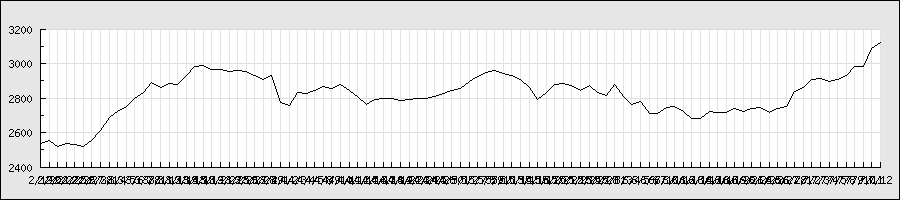

The file beside this chart, header and first rows:
2013/2/19, 2523, 2536, 2521, 2536, 29500, 2536
2013/2/20, 2540, 2557, 2538, 2557, 36400, 2557
2013/2/21, 2558, 2558, 2521, 2521, 28600, 2521
2013/2/22, 2532, 2540, 2522, 2535, 9400, 2535
2013/2/25, 2528, 2538, 2526, 2530, 10900, 2530
2013/2/26, 2521, 2527, 2520, 2520, 22600, 2520
2013/2/27, 2527, 2555, 2527, 2555, 28400, 2555
2013/2/28, 2560, 2610, 2559, 2610, 40500, 2610
2013/3/1, 2650, 2694, 2640, 2687, 60900, 2687
2013/3/4, 2699, 2736, 2699, 2723, 46300, 2723
2013/3/5, 2743, 2751, 2733, 2751, 27300, 2751
2013/3/6, 2760, 2800, 2760, 2795, 77000, 2795
2013/3/7, 2796, 2832, 2796, 2830, 39600, 2830
2013/3/8, 2850, 2894, 2840, 2892, 47100, 2892
2013/3/11, 2925, 2930, 2815, 2863, 76900, 2863
2013/3/12, 2863, 2883, 2855, 2883, 41800, 2883
2013/3/13, 2884, 2886, 2871, 2881, 33100, 2881
2013/3/14, 2891, 2929, 2880, 2929, 52500, 2929
2013/3/15, 2930, 2981, 2930, 2981, 72300, 2981
2013/3/18, 2990, 2998, 2983, 2988, 36000, 2988
2013/3/19, 2993, 2996, 2930, 2967, 29700, 2967
2013/3/21, 2966, 2980, 2957, 2967, 51000, 2967
2013/3/22, 2959, 2965, 2953, 2957, 27400, 2957
2013/3/25, 2960, 2968, 2952, 2959, 38100, 2959
2013/3/26, 2955, 2967, 2955, 2957, 65900, 2957
2013/3/27, 2890, 2930, 2860, 2929, 67100, 2929
2013/3/28, 2890, 2919, 2881, 2910, 35100, 2910
2013/3/29, 2922, 2930, 2885, 2930, 50100, 2930
2013/4/1, 2922, 2923, 2770, 2774, 47900, 2774
2013/4/2, 2681, 2769, 2625, 2760, 56000, 2760
2013/4/3, 2760, 2839, 2760, 2834, 22400, 2834
2013/4/4, 2827, 2828, 2790, 2828, 20200, 2828
2013/4/5, 2830, 2860, 2828, 2842, 43500, 2842
2013/4/8, 2865, 2879, 2845, 2869, 22500, 2869
2013/4/9, 2880, 2888, 2850, 2855, 29900, 2855
2013/4/10, 2855, 2889, 2850, 2880, 27900, 2880
2013/4/11, 2880, 2889, 2841, 2845, 46600, 2845
2013/4/12, 2845, 2845, 2797, 2808, 39300, 2808
2013/4/15, 2800, 2800, 2735, 2763, 50800, 2763
2013/4/16, 2705, 2796, 2690, 2793, 37600, 2793
2013/4/17, 2794, 2800, 2763, 2795, 18700, 2795
2013/4/18, 2795, 2800, 2766, 2800, 17800, 2800
2013/4/19, 2800, 2800, 2782, 2789, 21300, 2789
2013/4/22, 2790, 2799, 2787, 2792, 17900, 2792
2013/4/23, 2792, 2798, 2790, 2795, 10400, 2795
2013/4/24, 2790, 2800, 2790, 2799, 28600, 2799
2013/4/25, 2801, 2819, 2801, 2810, 15200, 2810
2013/4/26, 2820, 2826, 2810, 2825, 20700, 2825
2013/4/30, 2845, 2845, 2821, 2843, 20700, 2843
2013/5/1, 2848, 2864, 2843, 2857, 25800, 2857
2013/5/2, 2858, 2899, 2853, 2899, 27200, 2899
2013/5/7, 2915, 2948, 2915, 2925, 60100, 2925
2013/5/8, 2936, 2947, 2920, 2947, 26900, 2947
2013/5/9, 2949, 2960, 2940, 2959, 29400, 2959
2013/5/10, 2960, 2960, 2926, 2942, 27600, 2942
2013/5/13, 2950, 2950, 2930, 2930, 25800, 2930
2013/5/14, 2931, 2949, 2892, 2910, 61700, 2910
2013/5/15, 2890, 2901, 2859, 2860, 53200, 2860
2013/5/16, 2859, 2859, 2762, 2791, 51600, 2791
2013/5/17, 2791, 2840, 2791, 2831, 22700, 2831
2013/5/20, 2843, 2898, 2840, 2881, 31600, 2881
... 38 more rows
